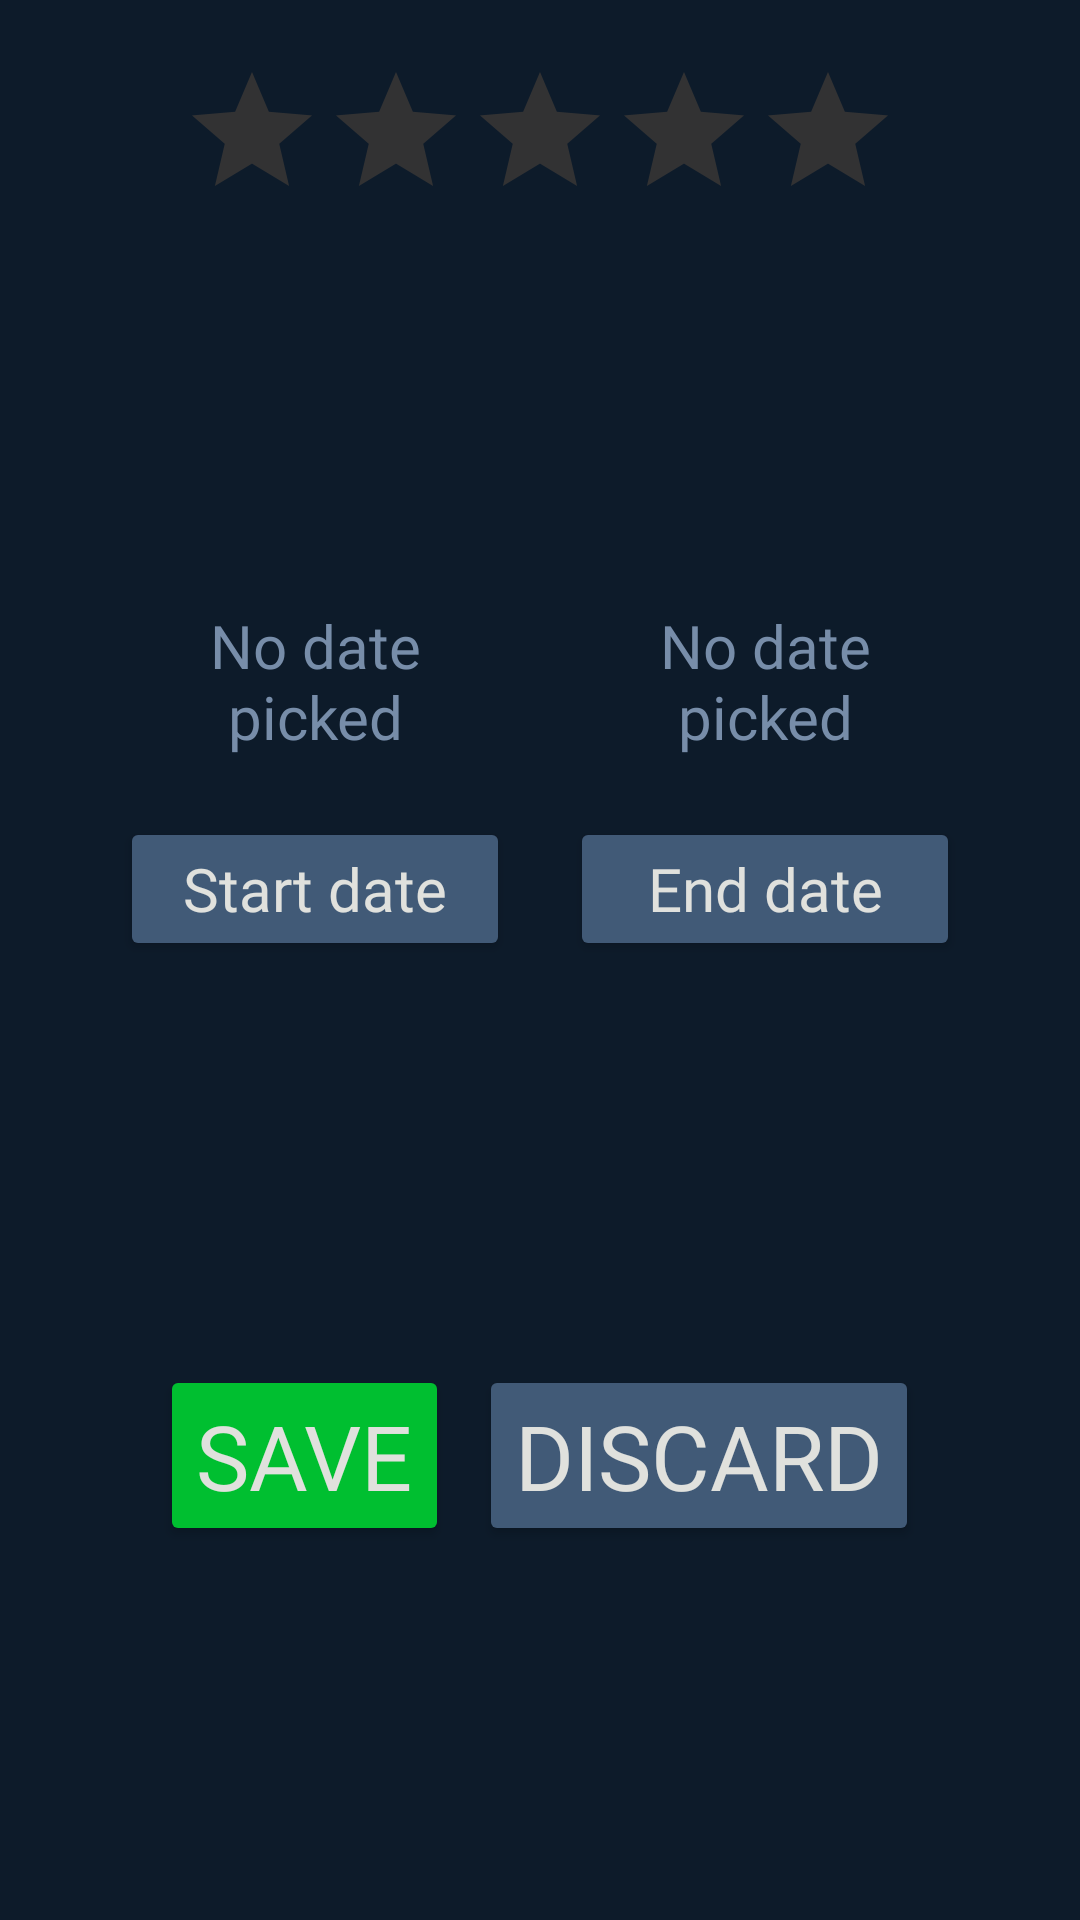

Reconstruct the res/layout file that produces this screen, plus the resources it refers to.
<!-- AndroidManifest.xml: application theme Theme.Mobile24CalvanicoMontiGameVault -->
<!-- res/layout/add_game_dialog.xml -->
<?xml version="1.0" encoding="utf-8"?>
<androidx.constraintlayout.widget.ConstraintLayout xmlns:android="http://schemas.android.com/apk/res/android"
    xmlns:tools="http://schemas.android.com/tools"
    android:layout_width="match_parent"
    android:layout_height="wrap_content"
    xmlns:app="http://schemas.android.com/apk/res-auto"
    android:background="@color/background"
    android:orientation="vertical">

    <RatingBar
        android:id="@+id/yourRating"
        android:layout_width="wrap_content"
        android:layout_height="wrap_content"
        app:layout_constraintStart_toStartOf="parent"
        app:layout_constraintTop_toTopOf="parent"
        app:layout_constraintEnd_toEndOf="parent"
        android:layout_marginTop="@dimen/marginMid20"
        android:numStars="5"
        android:progressTint="@color/starColorFill"
        android:progressBackgroundTint="@color/starColorDefault"/>

    <GridLayout
        android:id="@+id/dateGrid"
        android:layout_width="wrap_content"
        android:layout_height="wrap_content"
        app:layout_constraintStart_toStartOf="parent"
        app:layout_constraintTop_toBottomOf="@id/yourRating"
        app:layout_constraintEnd_toEndOf="parent"
        app:layout_constraintBottom_toTopOf="@id/footer"
        android:columnCount="2"
        android:layout_marginTop="@dimen/marginMid">

        <TextView
            android:id="@+id/dialogDateFieldS"
            android:layout_width="@dimen/dateButtonWidth"
            android:layout_height="wrap_content"
            android:layout_margin="@dimen/marginMid"
            android:fontFamily="@font/sharpgrotesk_semibold15"
            android:textSize="@dimen/textSizeLittle20"
            android:textColor="@color/textColor"
            android:text="@string/placeholder_no_date"
            android:gravity="center"/>

        <TextView
            android:id="@+id/dialogDateFieldE"
            android:layout_width="@dimen/dateButtonWidth"
            android:layout_height="wrap_content"
            android:layout_margin="@dimen/marginMid"
            android:fontFamily="@font/sharpgrotesk_semibold15"
            android:textSize="@dimen/textSizeLittle20"
            android:textColor="@color/textColor"
            android:text="@string/placeholder_no_date"
            android:gravity="center"/>

        <Button
            android:id="@+id/btnStartDate"
            android:layout_width="@dimen/dateButtonWidth"
            android:layout_height="wrap_content"
            android:layout_margin="@dimen/marginMid"
            android:backgroundTint="@color/details"
            android:textAppearance="@color/white"
            android:text="@string/btn_start_date"
            android:textColor="@color/white"
            android:textSize="@dimen/TitleTextSize"
            android:fontFamily="@font/sharpgrotesk_semibold15"/>

        <Button
            android:id="@+id/btnEndDate"
            android:layout_width="@dimen/dateButtonWidth"
            android:layout_height="wrap_content"
            android:layout_margin="@dimen/marginMid"
            android:backgroundTint="@color/details"
            android:textAppearance="@color/white"
            android:text="@string/btn_end_date"
            android:textColor="@color/white"
            android:textSize="@dimen/TitleTextSize"
            android:fontFamily="@font/sharpgrotesk_semibold15"/>

    </GridLayout>

    <LinearLayout
        android:id="@+id/footer"
        android:layout_width="match_parent"
        android:layout_height="wrap_content"
        app:layout_constraintStart_toStartOf="parent"
        app:layout_constraintTop_toBottomOf="@id/dateGrid"
        app:layout_constraintEnd_toEndOf="parent"
        app:layout_constraintBottom_toBottomOf="parent"
        android:gravity="center"
        android:orientation="horizontal"
        android:layout_marginTop="@dimen/marginMid20"
        android:layout_marginBottom="@dimen/marginMid20">

        <Button
            android:id="@+id/btnSave"
            android:layout_width="wrap_content"
            android:layout_height="wrap_content"
            android:layout_marginEnd="@dimen/marginMid"
            android:text="@string/save"
            android:textColor="@color/white"
            android:textSize="@dimen/textSizeMid"
            android:backgroundTint="@color/green"
            android:fontFamily="@font/sharpgrotesk_semibold15"
            tools:ignore="ButtonStyle" />

        <Button
            android:id="@+id/btnCancel"
            android:layout_width="wrap_content"
            android:layout_height="wrap_content"
            android:text="@string/discard"
            android:textColor="@color/white"
            android:fontFamily="@font/sharpgrotesk_semibold15"
            android:textSize="@dimen/textSizeMid"
            android:backgroundTint="@color/details"
            tools:ignore="ButtonStyle" />

    </LinearLayout>


</androidx.constraintlayout.widget.ConstraintLayout>
<!-- resources referenced by this layout -->
<resources>
  <color name="background">#0D1B2A</color>
  <color name="details">#415A77</color>
  <color name="green">#00BF30</color>
  <color name="starColorDefault">#323233</color>
  <color name="starColorFill">#FFC107</color>
  <color name="textColor">#778DA9</color>
  <color name="white">#E0E1DD</color>
  <dimen name="TitleTextSize">20sp</dimen>
  <dimen name="dateButtonWidth">130dp</dimen>
  <dimen name="marginMid">10dp</dimen>
  <dimen name="marginMid20">20dp</dimen>
  <dimen name="textSizeLittle20">20sp</dimen>
  <dimen name="textSizeMid">30sp</dimen>
  <string name="btn_end_date">End date</string>
  <string name="btn_start_date">Start date</string>
  <string name="discard">Discard</string>
  <string name="placeholder_no_date">No date picked</string>
  <string name="save">Save</string>
  <style name="Theme.Mobile24CalvanicoMontiGameVault" parent="Base.Theme.Mobile24CalvanicoMontiGameVault" />
  <style name="Base.Theme.Mobile24CalvanicoMontiGameVault" parent="Theme.Material3.DayNight.NoActionBar">
          
          
      </style>
</resources>
